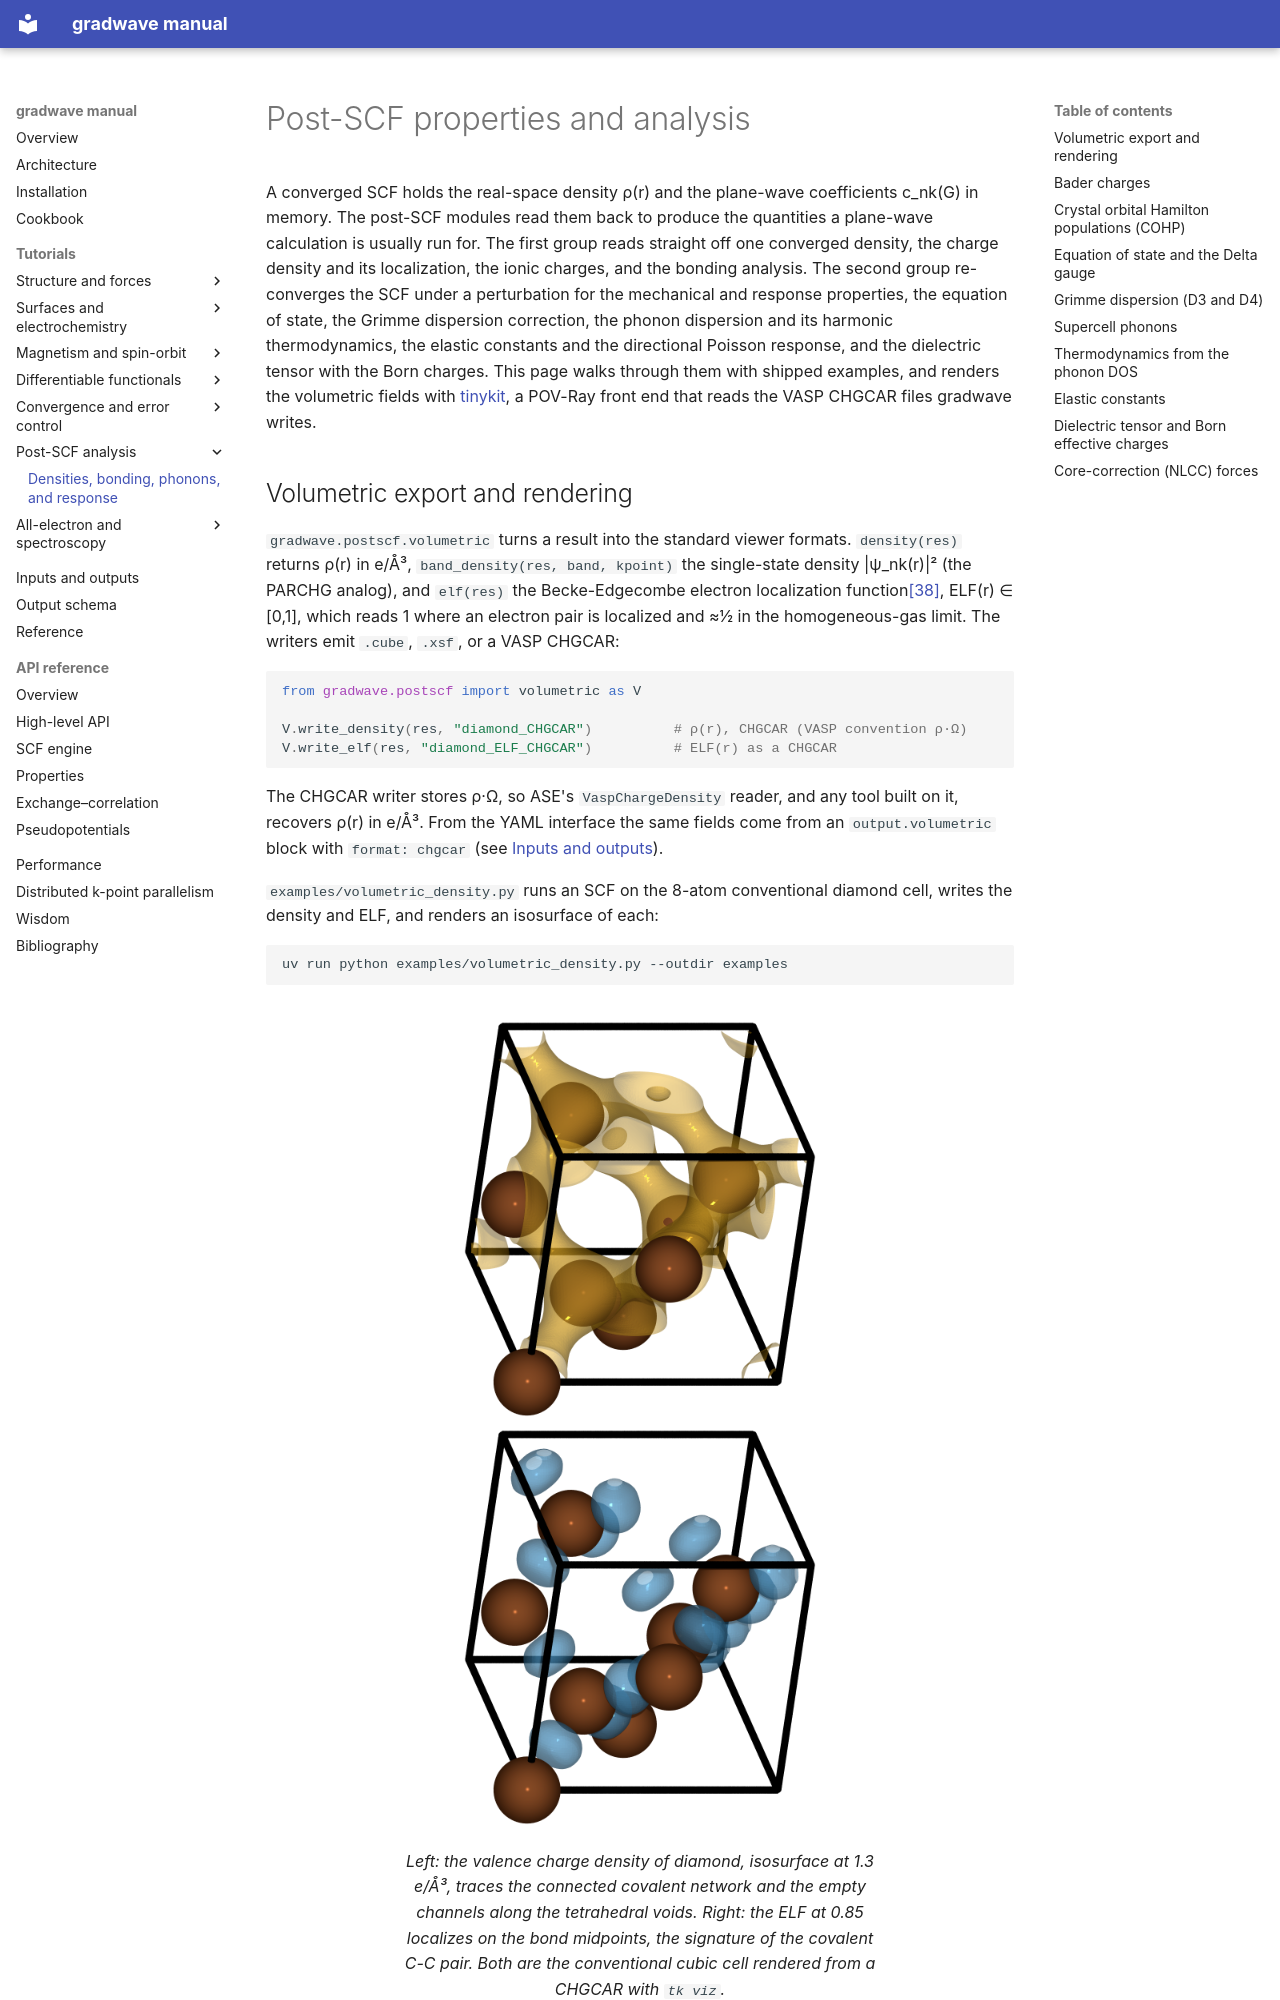

repository: wladerer/gradwave · page: postscf-analysis/index.html · generator: mkdocs

# Post-SCF properties and analysis

A converged SCF holds the real-space density ρ(r) and the plane-wave
coefficients c_nk(G) in memory. The post-SCF modules read them back to produce
the quantities a plane-wave calculation is usually run for. The first group
reads straight off one converged density, the charge density and its
localization, the ionic charges, and the bonding analysis. The second group
re-converges the SCF under a perturbation for the mechanical and response
properties, the equation of state, the Grimme dispersion correction, the phonon
dispersion and its harmonic thermodynamics, the elastic constants and the
directional Poisson response, and the dielectric tensor with the Born charges. This page walks through them with shipped examples, and renders the
volumetric fields with [tinykit](https://github.com/wladerer/tinykit), a POV-Ray
front end that reads the VASP CHGCAR files gradwave writes.

## Volumetric export and rendering

`gradwave.postscf.volumetric` turns a result into the standard viewer formats.
`density(res)` returns ρ(r) in e/Å³, `band_density(res, band, kpoint)` the
single-state density |ψ_nk(r)|² (the PARCHG analog), and `elf(res)` the
Becke-Edgecombe electron localization function[[38]](bibliography.md#elf),
ELF(r) ∈ [0,1], which reads 1 where an electron pair is localized and ≈½ in the
homogeneous-gas limit. The writers emit `.cube`, `.xsf`, or a VASP CHGCAR:

```python
from gradwave.postscf import volumetric as V

V.write_density(res, "diamond_CHGCAR")          # ρ(r), CHGCAR (VASP convention ρ·Ω)
V.write_elf(res, "diamond_ELF_CHGCAR")          # ELF(r) as a CHGCAR
```

The CHGCAR writer stores ρ·Ω, so ASE's `VaspChargeDensity` reader, and any tool
built on it, recovers ρ(r) in e/Å³. From the YAML interface the same fields come
from an `output.volumetric` block with `format: chgcar` (see
[Inputs and outputs](io.md#volumetric-export)).

`examples/volumetric_density.py` runs an SCF on the 8-atom conventional diamond
cell, writes the density and ELF, and renders an isosurface of each:

```bash
uv run python examples/volumetric_density.py --outdir examples
```

<figure markdown>
  ![Diamond valence density and ELF isosurfaces](img/diamond_density.png){ width="360" }
  ![](img/diamond_elf.png){ width="360" }
  <figcaption>Left: the valence charge density of diamond, isosurface at
  1.3 e/Å³, traces the connected covalent network and the empty channels along
  the tetrahedral voids. Right: the ELF at 0.85 localizes on the bond midpoints,
  the signature of the covalent C-C pair. Both are the conventional cubic cell
  rendered from a CHGCAR with <code>tk viz</code>.</figcaption>
</figure>

The conventional cubic cell reads more clearly than the skewed primitive cell
for a periodic field (and keeps every bond lobe interior to the frame), and a
planar slice through the same grid is the other useful view. The
density integrates to the electron count, the single-state PARCHG integrates to
one, and the occupation-weighted sum of the PARCHG densities returns the total
density, all to machine precision (`tests/integration/test_volumetric.py`).
